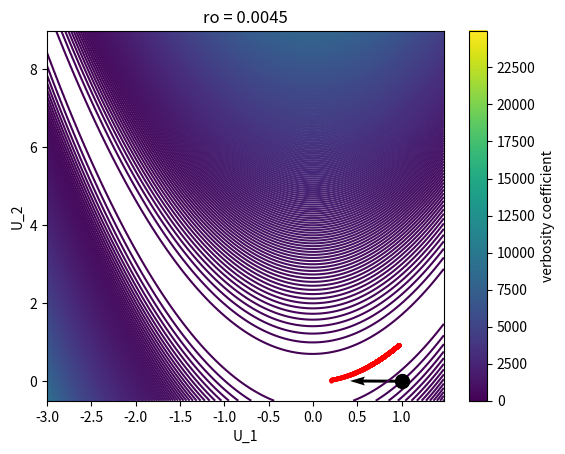

Write the Python code that produced this figure.
# -*- coding: utf-8 -*-
"""
Created on Wed Dec 07 23:15:53 2016

[redacted]
"""

import numpy as np
import matplotlib.pyplot as plt




delta = 0.025

x1 = np.arange(-3.0, 1.5, delta)
y1 = np.arange(-0.5, 9, delta)
X, Y = np.meshgrid(x1, y1)

Z = (X - 1)**2 + 100*(X**2 - Y)**2


CS2 = plt.contour(X, Y, Z, [50 * i for i in range(500)],
                  origin='lower',
                  hold='on')

plt.title('ro = 0.0045')
plt.xlabel('U_1')
plt.ylabel('U_2')


cbar = plt.colorbar(CS2)
cbar.ax.set_ylabel('verbosity coefficient')

cbar.add_lines(CS2)


#*******************GRADIENT DESCENT*****************
x = 1.0
y = 0.0
ro = 0.002
plt.plot([1.0],[0.0],c = 'black', marker = 'o', markersize=10)
i = 0
#(1.0,0.0)
ax = plt.gca()
while((x - 1.0)**2 + 100.0 * (x**2 - y)**2 > 1e-3):
   x = x - ro * (2 * (x - 1) + 400 * (x**3 - x * y))
   y = y - ro * (200 * (y - x**2))
   i = i + 1
   #print(x,y)
   if (i == 1):
       ax.quiver([1.0], [0.0], [(x - 1.0) * 2.0], [y/2.0], units ='xy',scale = 1.6)
       #ax.quiver([1.0], [0.0], [-1.0], [4.0],units ='xy',scale = 1)

   #if (i % 100 == 0):

   plt.plot(x, y, c = 'r', marker = 'o', markersize=2)
   
s = set()
s.add((1,2))   
print(x, y)
                       
plt.savefig('I1-Pic.png')

plt.show()
